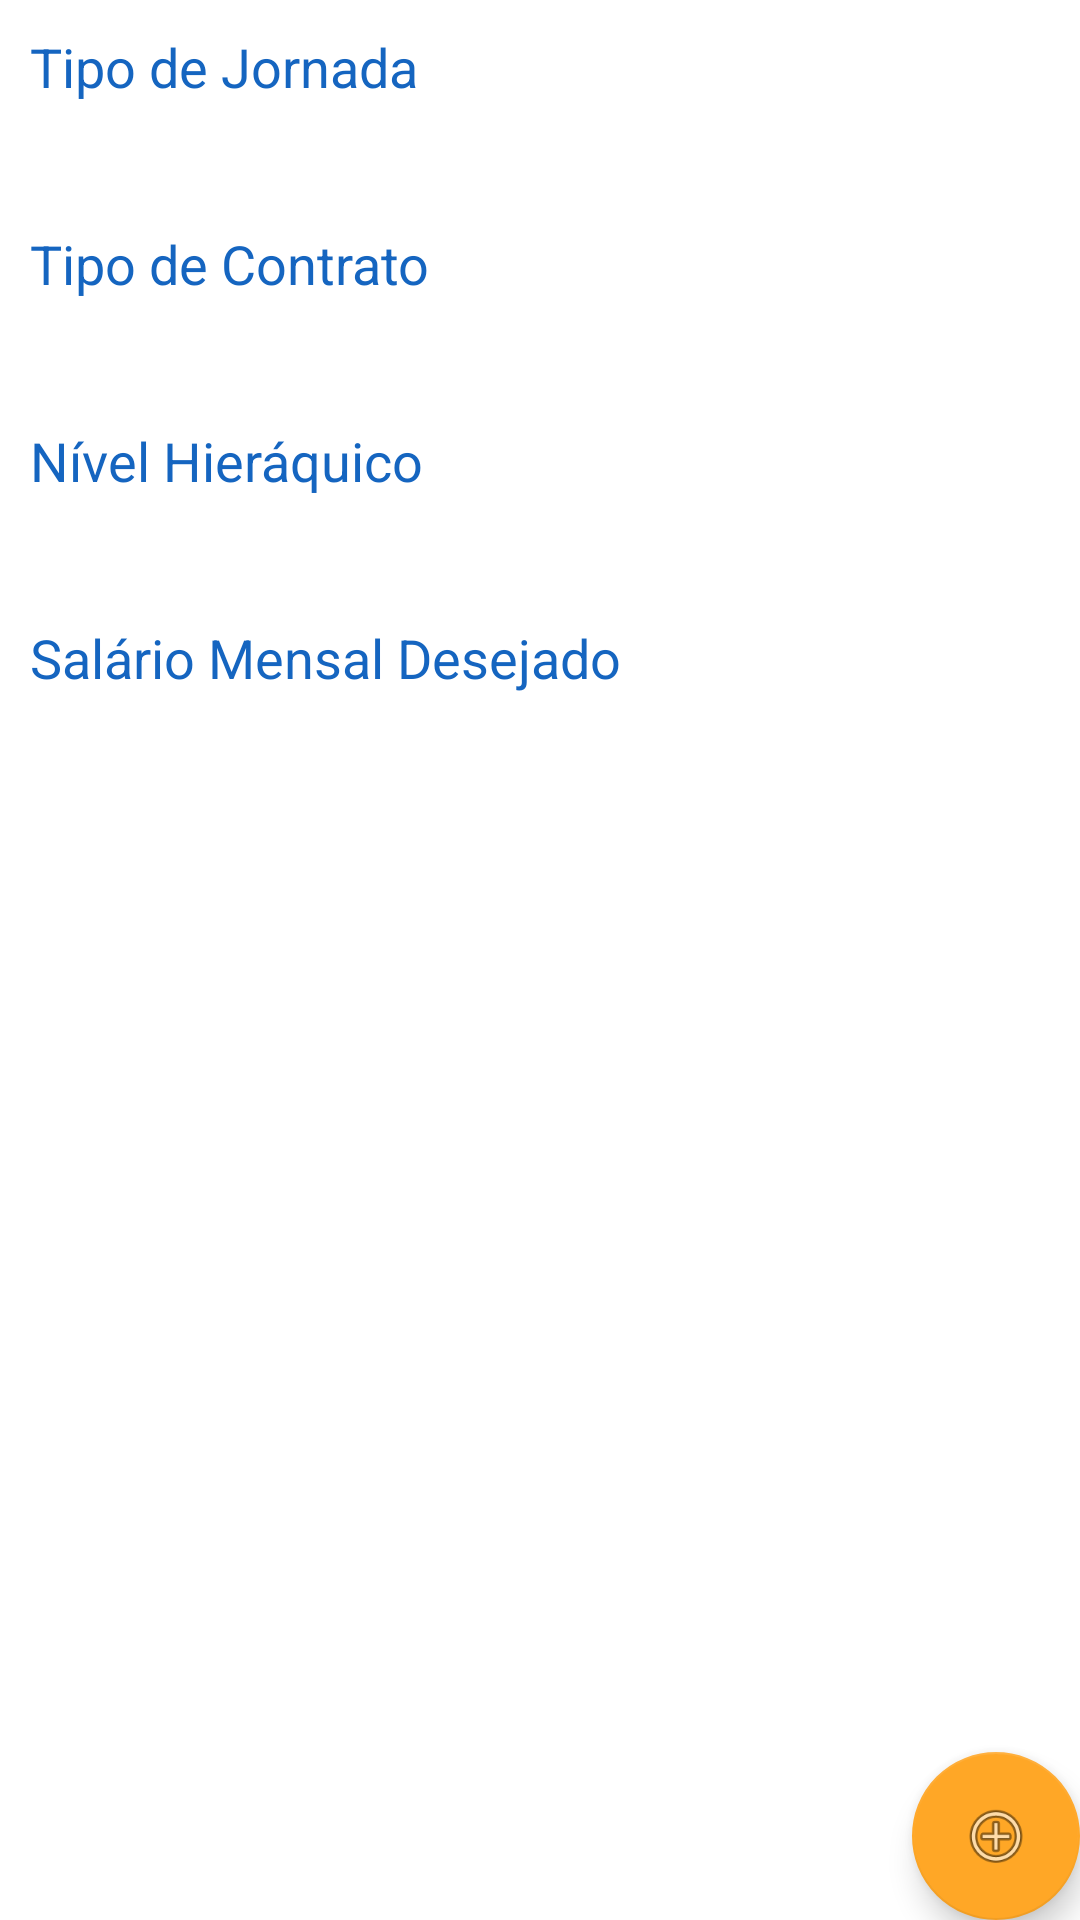

Android layout source for this screen:
<!-- AndroidManifest.xml: activity theme SemBarra -->
<!-- res/layout/fragment_objetivos.xml -->
<?xml version="1.0" encoding="utf-8"?>
<LinearLayout xmlns:android="http://schemas.android.com/apk/res/android"
    xmlns:app="http://schemas.android.com/apk/res-auto"
    android:layout_width="match_parent"
    android:layout_height="match_parent"
    android:orientation="vertical"
    android:weightSum="1">

    <ScrollView
        android:layout_width="match_parent"
        android:layout_weight="1"
        android:layout_height="300dp">

        <LinearLayout
            android:layout_width="match_parent"
            android:orientation="vertical"
            android:paddingLeft="10dp"
            android:paddingRight="10dp"
            android:paddingTop="10dp"
            android:layout_height="match_parent">

            <TextView
                android:layout_width="match_parent"
                android:layout_height="wrap_content"
                android:text="Tipo de Jornada"
                android:textColor="?attr/colorPrimary"
                android:textSize="18sp" />

            <EditText
                android:id="@+id/et_tipo_jornada"
                android:layout_width="match_parent"
                android:layout_height="wrap_content"
                android:ems="10"
                android:textColor="@android:color/black"
                android:textColorHint="@color/cinza"
                android:textSize="18sp"
                android:cursorVisible="true"
                android:inputType="textCapSentences" />

            <TextView
                android:layout_width="match_parent"
                android:layout_height="wrap_content"
                android:text="Tipo de Contrato"
                android:textColor="?attr/colorPrimary"
                android:textSize="18sp" />

            <EditText
                android:id="@+id/et_tipo_contrato"
                android:layout_width="match_parent"
                android:layout_height="wrap_content"
                android:ems="10"
                android:textColor="@android:color/black"
                android:textColorHint="@color/cinza"
                android:textSize="18sp"
                android:cursorVisible="true"
                android:inputType="textCapSentences" />

            <TextView
                android:layout_width="match_parent"
                android:layout_height="wrap_content"
                android:text="Nível Hieráquico"
                android:textColor="?attr/colorPrimary"
                android:textSize="18sp" />

            <EditText
                android:id="@+id/et_nivel_hieraquico_objetivos"
                android:layout_width="match_parent"
                android:layout_height="wrap_content"
                android:ems="10"
                android:textColor="@android:color/black"
                android:textColorHint="@color/cinza"
                android:textSize="18sp"
                android:inputType="textCapSentences" />

            <TextView
                android:layout_width="match_parent"
                android:layout_height="wrap_content"
                android:text="Salário Mensal Desejado"
                android:textColor="?attr/colorPrimary"
                android:textSize="18sp" />

            <EditText
                android:id="@+id/et_salario_mensal_desejado"
                android:layout_width="match_parent"
                android:layout_height="wrap_content"
                android:ems="10"
                android:textColor="@android:color/black"
                android:textColorHint="@color/cinza"
                android:textSize="18sp"
                android:inputType="textCapSentences" />



        </LinearLayout>
    </ScrollView>

    <android.support.design.widget.FloatingActionButton
        android:id="@+id/fabAddObjetivos"
        android:layout_width="136dp"
        android:layout_height="wrap_content"
        android:clickable="true"
        app:fabSize="normal"
        app:srcCompat="@android:drawable/ic_menu_add"
        android:layout_weight="1"
        android:layout_alignParentRight="true"
        android:layout_alignParentEnd="true"
        android:layout_centerVertical="true"
        android:layout_gravity="right" />

</LinearLayout>
<!-- resources referenced by this layout -->
<resources>
  <color name="cinza">#939393</color>
  <style name="SemBarra" parent="Theme.AppCompat.NoActionBar">
          
          <item name="android:windowBackground">@android:color/white</item>
          <item name="android:itemBackground">@android:color/white</item>
          <item name="colorPrimary">@color/colorPrimary</item>
          <item name="colorPrimaryDark">@color/colorPrimaryDark</item>
          <item name="colorAccent">@color/colorSecundary</item>
      </style>
  <color name="colorPrimary">#1565C0</color>
  <color name="colorPrimaryDark">#303F9F</color>
  <color name="colorSecundary">#FFA726</color>
</resources>
